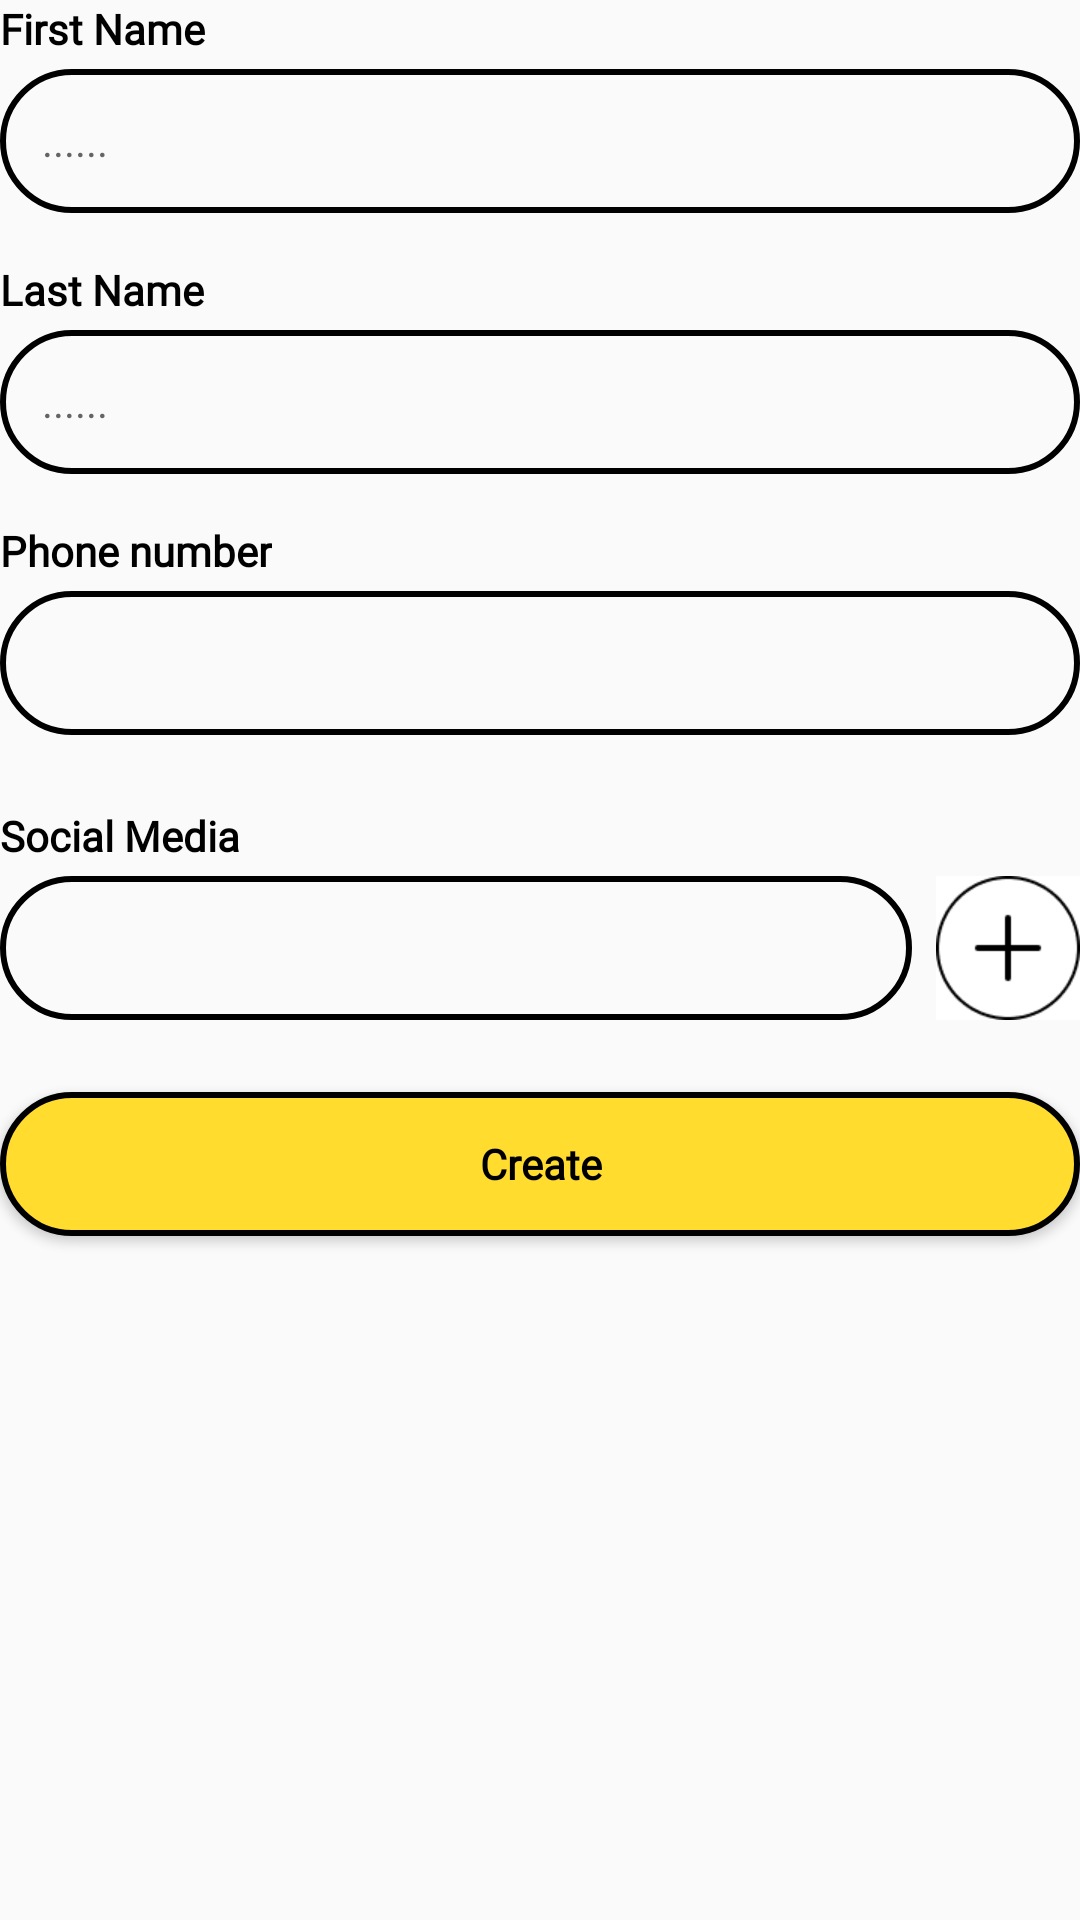

Produce the Android XML layout that renders to this screen, including the resource entries it uses.
<!-- AndroidManifest.xml: application theme Theme.ScannerQR -->
<!-- res/layout/frag_contact_person.xml -->
<?xml version="1.0" encoding="utf-8"?>
<LinearLayout xmlns:android="http://schemas.android.com/apk/res/android"
    android:layout_width="match_parent"
    android:layout_height="match_parent"
    android:orientation="vertical">
    <TextView
        android:layout_width="wrap_content"
        android:layout_height="wrap_content"
        android:textSize="14sp"
        android:textColor="@color/black"
        android:text="First Name"
        android:fontFamily="@font/montserrat_md"
        android:layout_marginBottom="4dp"
        android:textStyle="bold"/>
    <EditText
        android:layout_width="match_parent"
        android:layout_height="48dp"
        android:background="@drawable/bg_edittext"
        android:hint="......"
        android:paddingLeft="14dp"
        android:textSize="14sp"
        android:textColor="@color/black"
        android:fontFamily="@font/montserrat_md"
        android:layout_marginBottom="16dp"/>

    <TextView
        android:layout_width="wrap_content"
        android:layout_height="wrap_content"
        android:textSize="14sp"
        android:textColor="@color/black"
        android:text="Last Name"
        android:textStyle="bold"
        android:fontFamily="@font/montserrat_md"
        android:layout_marginBottom="4dp"/>
    <EditText
        android:layout_width="match_parent"
        android:layout_height="48dp"
        android:background="@drawable/bg_edittext"
        android:hint="......"
        android:paddingLeft="14dp"
        android:textSize="14sp"
        android:textColor="@color/black"
        android:fontFamily="@font/montserrat_md"
        android:layout_marginBottom="16dp"/>
    <TextView
        android:layout_width="wrap_content"
        android:layout_height="wrap_content"
        android:textSize="14sp"
        android:textColor="@color/black"
        android:text="Phone number"
        android:textStyle="bold"
        android:fontFamily="@font/montserrat_md"
        android:layout_marginBottom="4dp"/>
    <EditText
        android:layout_width="match_parent"
        android:layout_height="48dp"
        android:background="@drawable/bg_edittext"
        android:paddingLeft="14dp"
        android:textSize="14sp"
        android:textColor="@color/black"
        android:fontFamily="@font/montserrat_md"
        android:layout_marginBottom="24dp"/>

    <TextView
        android:layout_width="wrap_content"
        android:layout_height="wrap_content"
        android:textSize="14sp"
        android:textColor="@color/black"
        android:text="Social Media"
        android:textStyle="bold"
        android:fontFamily="@font/montserrat_md"
        android:layout_marginBottom="4dp"/>
    <LinearLayout
        android:layout_width="match_parent"
        android:layout_height="wrap_content"
        android:orientation="horizontal">
    <EditText
        android:layout_width="0dp"
        android:layout_weight="1"
        android:layout_height="48dp"
        android:background="@drawable/bg_edittext"
        android:paddingLeft="14dp"
        android:textSize="14sp"
        android:textColor="@color/black"
        android:fontFamily="@font/montserrat_md"
        android:layout_marginBottom="24dp"
        android:layout_marginRight="8dp"/>
        <ImageView
            android:layout_width="48dp"
            android:layout_height="48dp"
            android:src="@drawable/ic_add"/>
    </LinearLayout>
    <Button
        android:textStyle="bold"
        android:layout_width="match_parent"
        android:layout_height="48dp"
        android:text="Create"
        android:fontFamily="@font/montserrat_md"
        android:textAllCaps="false"
        android:textColor="@color/black"
        android:background="@drawable/bg_button"/>
</LinearLayout>
<!-- resources referenced by this layout -->
<resources>
  <!-- drawable bg_button (drawable) -->
  <shape xmlns:android="http://schemas.android.com/apk/res/android"
      android:shape="rectangle">
      <corners android:radius="100dp" />
      <stroke
          android:width="2dp"
          android:color="#000000" />
      <solid android:color="#FFDC2E" />
  </shape>
  <!-- drawable bg_edittext (drawable) -->
  <shape xmlns:android="http://schemas.android.com/apk/res/android"
      android:shape="rectangle">
      <corners android:radius="100dp" />
      <stroke
          android:width="2dp"
          android:color="#000000" />
      <solid android:color="#00000000" />
  </shape>
  <!-- drawable ic_add: png bitmap (drawable, 1766 bytes) -->
  <style name="Theme.ScannerQR" parent="Base.Theme.ScannerQR" />
  <style name="Base.Theme.ScannerQR" parent="Theme.AppCompat.DayNight.NoActionBar">
          
          
      </style>
  <!-- not gathered from this repository: default colours our renderer supplied (Android Studio template values) -->
  <color name="black">#FF000000</color>
</resources>
